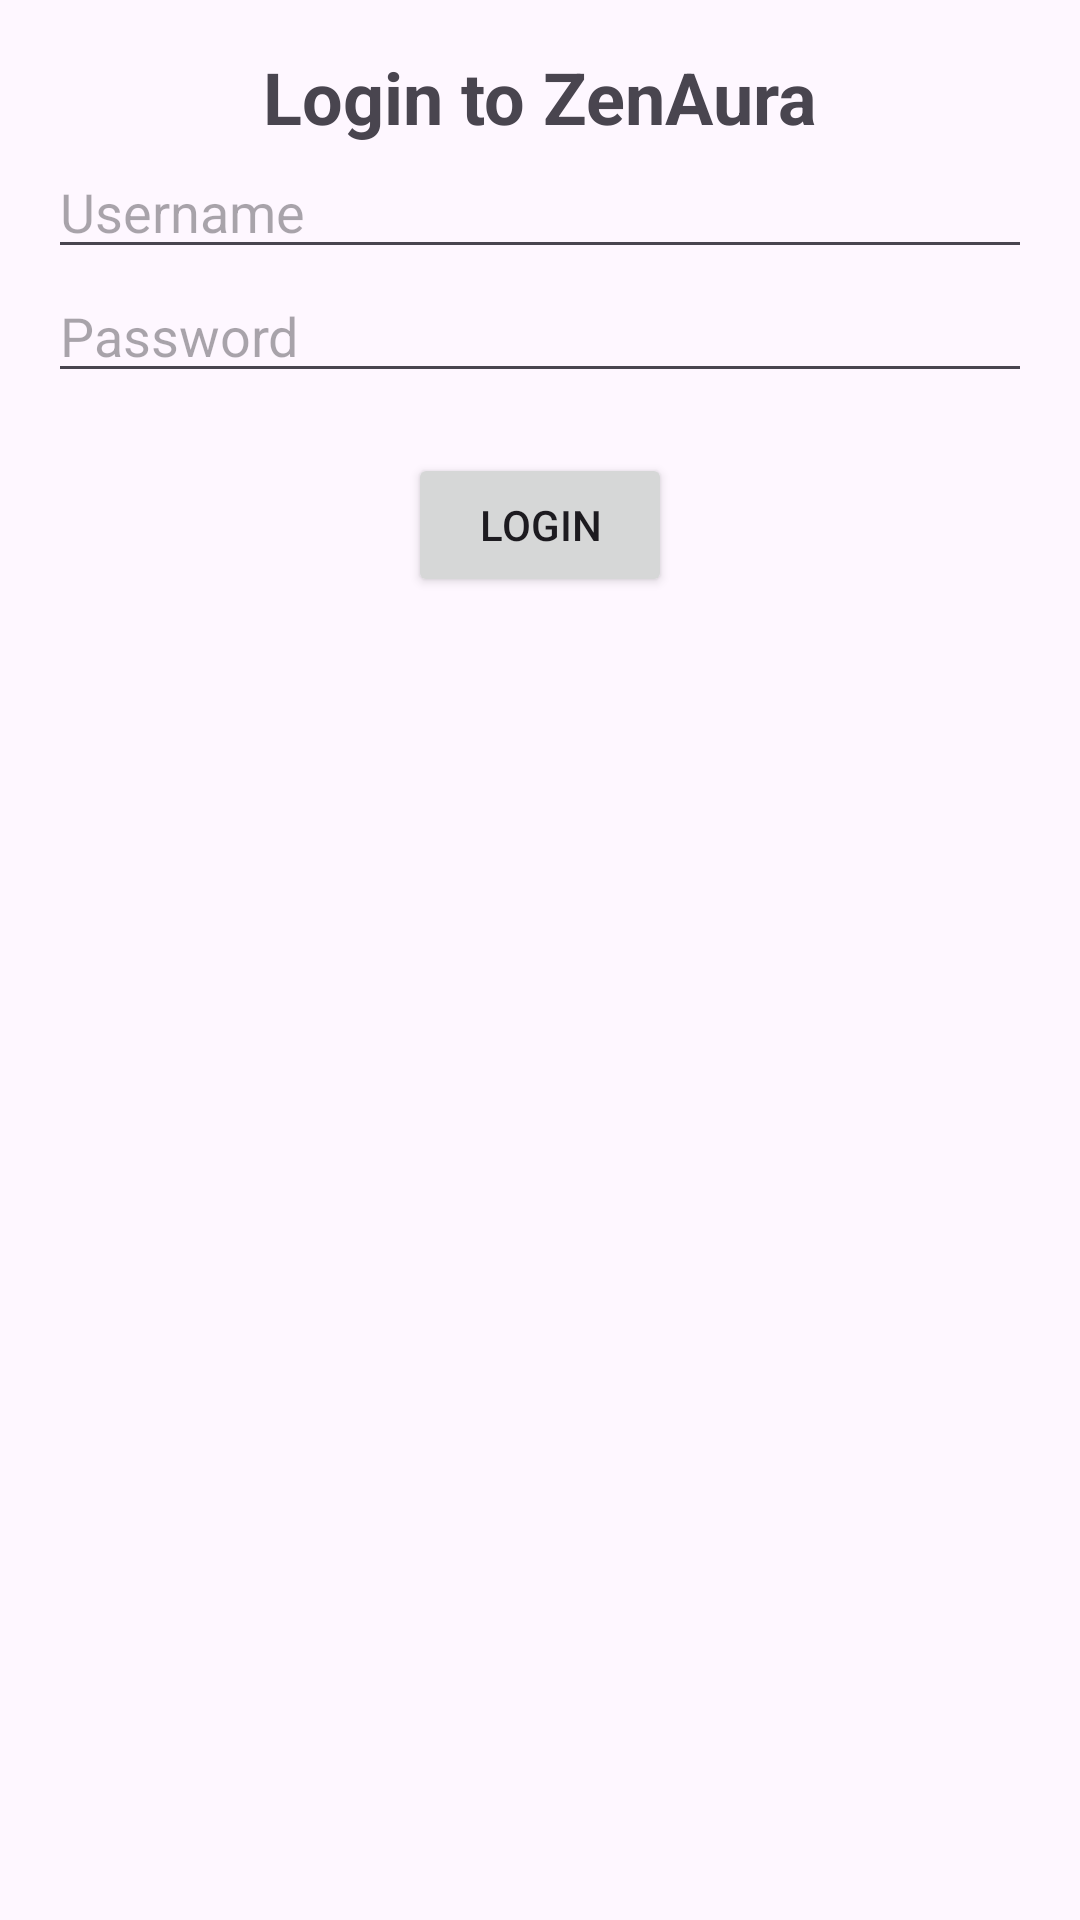

This screen was rendered from an Android layout file. Write that file and the resources it references.
<!-- AndroidManifest.xml: application theme Theme.ZenAuraYourPersonalTherapist -->
<!-- res/layout/activity_login.xml -->
<?xml version="1.0" encoding="utf-8"?>
<LinearLayout xmlns:android="http://schemas.android.com/apk/res/android"
    xmlns:tools="http://schemas.android.com/tools"
    android:layout_width="match_parent"
    android:layout_height="match_parent"
    android:orientation="vertical"
    android:padding="16dp">

    <TextView
        android:layout_width="wrap_content"
        android:layout_height="wrap_content"
        android:text="Login to ZenAura"
        android:textSize="24sp"
        android:textStyle="bold"
        android:layout_gravity="center"/>

    <EditText
        android:id="@+id/usernameInput"
        android:layout_width="match_parent"
        android:layout_height="wrap_content"
        android:hint="Username"/>

    <EditText
        android:id="@+id/passwordInput"
        android:layout_width="match_parent"
        android:layout_height="wrap_content"
        android:hint="Password"
        android:inputType="textPassword"/>

    <Button
        android:id="@+id/loginButton"
        android:layout_width="wrap_content"
        android:layout_height="wrap_content"
        android:text="Login"
        android:layout_gravity="center"
        android:layout_marginTop="20dp"/>
</LinearLayout>
<!-- resources referenced by this layout -->
<resources>
  <style name="Theme.ZenAuraYourPersonalTherapist" parent="Base.Theme.ZenAuraYourPersonalTherapist" />
  <style name="Base.Theme.ZenAuraYourPersonalTherapist" parent="Theme.Material3.DayNight.NoActionBar">
          
          
      </style>
</resources>
